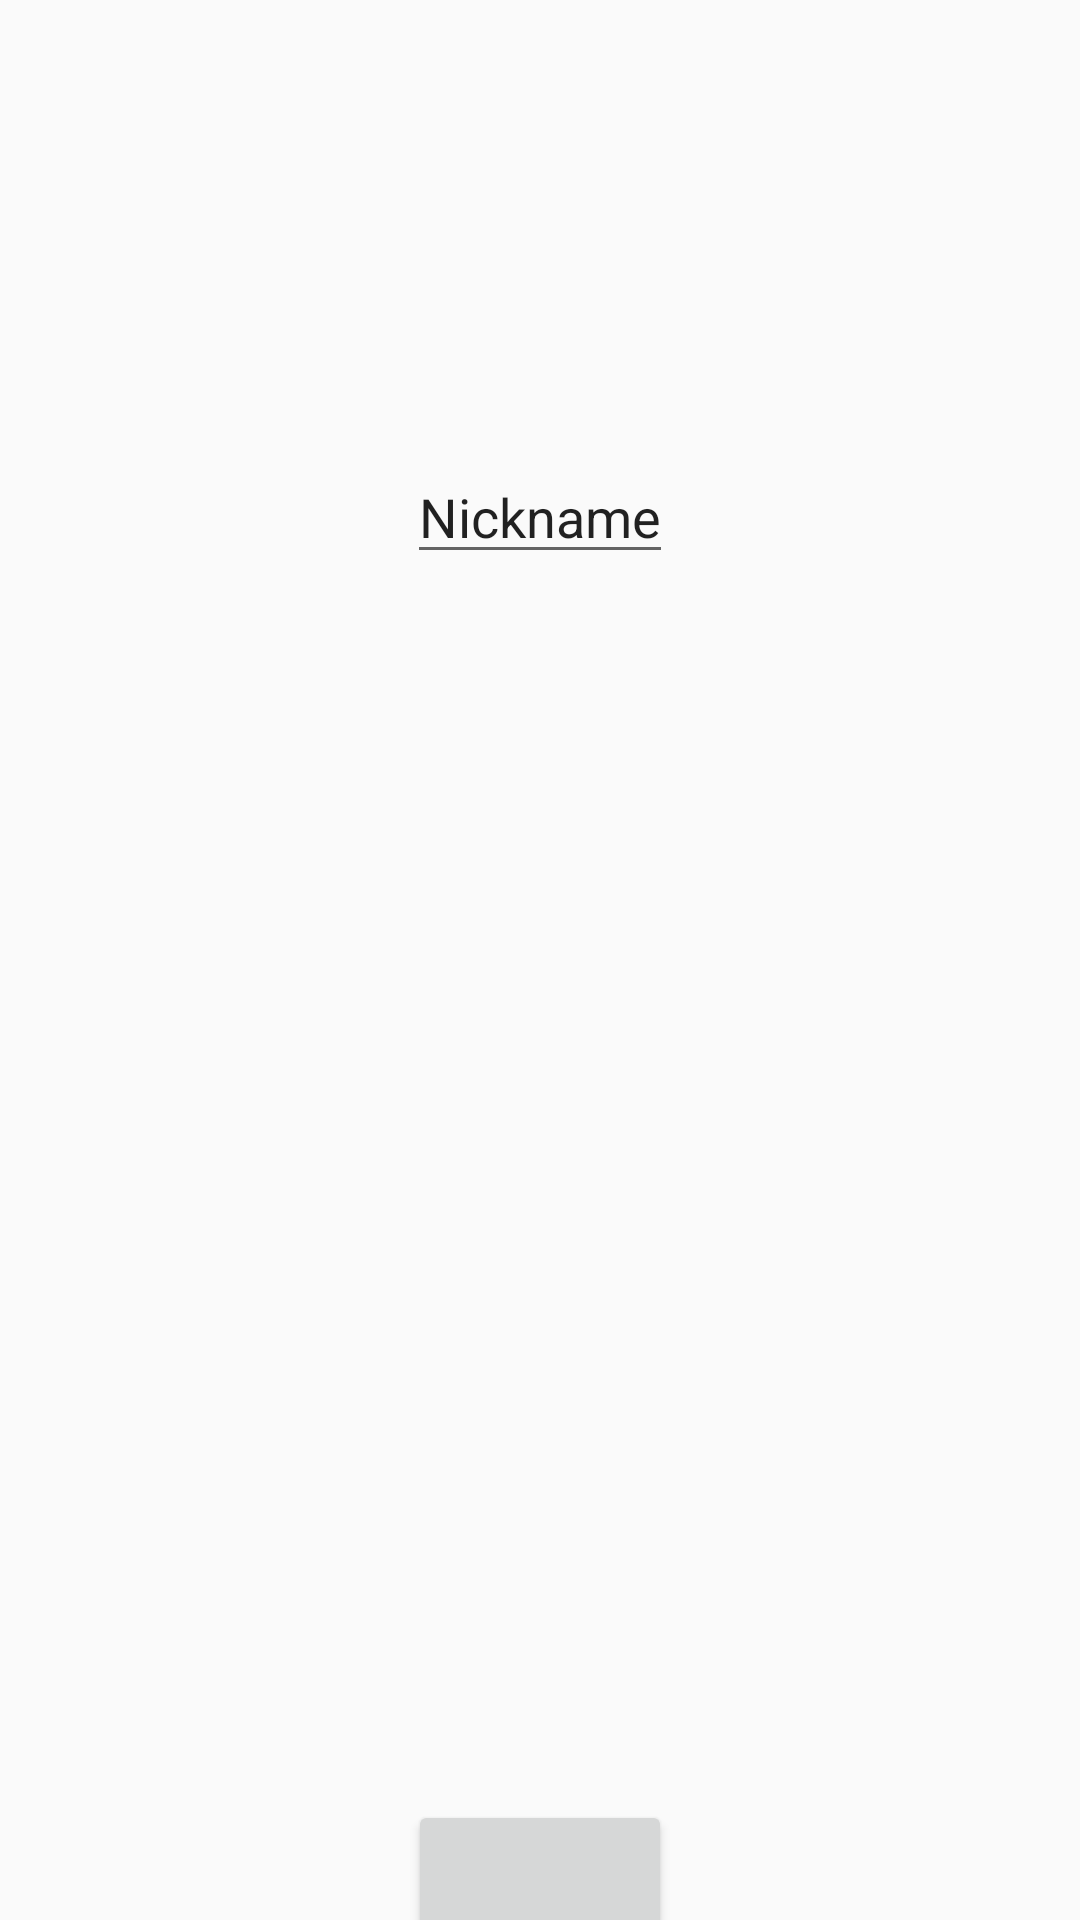

Produce the Android XML layout that renders to this screen, including the resource entries it uses.
<!-- AndroidManifest.xml: application theme AppTheme -->
<!-- res/layout/activity_first.xml -->
<?xml version="1.0" encoding="utf-8"?>
<androidx.constraintlayout.widget.ConstraintLayout xmlns:android="http://schemas.android.com/apk/res/android"
    android:id="@+id/ciao"
    android:layout_width="match_parent"
    android:layout_height="match_parent"
    xmlns:app="http://schemas.android.com/apk/res-auto">

    <EditText
        android:id="@+id/text_nick"
        android:layout_width="wrap_content"
        android:layout_height="wrap_content"
        app:layout_constraintStart_toStartOf="@+id/ciao"
        app:layout_constraintEnd_toEndOf="@+id/ciao"
        app:layout_constraintTop_toTopOf="@id/ciao"
        android:text="Nickname"
        android:layout_marginTop="150dp"/>

    <Button
        android:id="@+id/button_nick"
        android:layout_width="wrap_content"
        android:layout_height="wrap_content"
        app:layout_constraintStart_toStartOf="@+id/ciao"
        app:layout_constraintEnd_toEndOf="@+id/ciao"
        app:layout_constraintTop_toTopOf="@id/ciao"
        android:layout_marginTop="600dp"/>

</androidx.constraintlayout.widget.ConstraintLayout>
<!-- resources referenced by this layout -->
<resources>
  <style name="AppTheme" parent="Theme.AppCompat.Light.DarkActionBar">
          
          <item name="colorPrimary">@color/colorPrimary</item>
          <item name="colorPrimaryDark">@color/colorPrimaryDark</item>
          <item name="colorAccent">@color/colorAccent</item>
      </style>
  <!-- not gathered from this repository: default colours our renderer supplied (Android Studio template values) -->
  <color name="colorPrimary">#FF6200EE</color>
  <color name="colorPrimaryDark">#FF3700B3</color>
  <color name="colorAccent">#FF03DAC5</color>
</resources>
